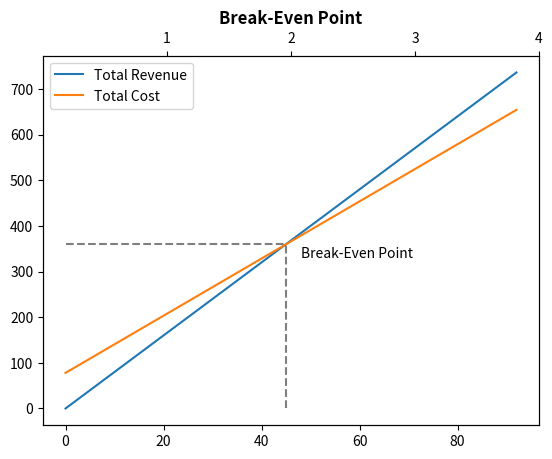

Python code for this plot: (Note: this script raises an exception after producing the figure.)
import numpy as np
from matplotlib import pyplot as plt

# MC = manufacturing cost
# VC = variable cost

#Parameters
RDTE = 78009063 / 1000000 #64571000 / 1000000
ref_ac_MC = 7800000 * 0.5
fuel_tank_MC = 101400
battery_MC = 21697
fuel_cell_MC = 2238656
VC = (ref_ac_MC + fuel_tank_MC + battery_MC + fuel_cell_MC) / 1000000
revenue_per_ac = 8000000 / 1000000
plot_years = 4
sales_per_year = 23

#Calculate Break-Even Units (BEU) and Break-Even Revenue (BER)
BEU = 0
BER = 0
for i in range((plot_years * sales_per_year) + 1):
    if (revenue_per_ac * i) > (RDTE + VC * i):
        BEU = i
        BER = revenue_per_ac * i
        break

#Plot
fig, ax1 = plt.subplots()
ax1.plot(np.arange(0, (plot_years * sales_per_year) + 1), revenue_per_ac * np.arange(0, (plot_years * sales_per_year) + 1), label='Total Revenue')
ax1.plot(np.arange(0, (plot_years * sales_per_year) + 1), RDTE + VC * np.arange(0, (plot_years * sales_per_year) + 1), label='Total Cost')
plt.annotate('Break-Even Point', xy=(BEU + 3, BER - 30))
# ax1.plot(BEU, BER, 'kx') # label='Break-Even Point'
# ax1.plot(np.arange(0, (plot_years * sales_per_year) + 1), RDTE * np.ones((plot_years * sales_per_year) + 1), 'k--', alpha=0.5, label='Fixed Cost')

#Add BEP lines
ax1.plot([0, BEU], [BER, BER], 'k--', alpha=0.5)
ax1.plot([BEU, BEU], [0, BER], 'k--', alpha=0.5)

#Customize graph
ax2 = ax1.twiny()
ax2.set_xticks(np.arange(0, plot_years) + 1)

plt.title('Break-Even Point', weight='bold')
ax1.legend(loc='best')
ax1.grid(b=True, which='major', axis='y')
ax1.set_xlabel('Aircraft sold [-]')
ax2.set_xlabel('Years [-]')
ax1.set_ylabel('million [$]')
plt.show()

#Print Result
tot_rev = revenue_per_ac * plot_years * sales_per_year
tot_cost = RDTE + VC * plot_years * sales_per_year
print(f"Total Revenue: {round(tot_rev, 1)}\n"
      f"Total Cost:    {round(tot_cost, 1)}\n"
      f"               -------\n"
      f"Profit:        {round(tot_rev - tot_cost, 1)} million [$]")
